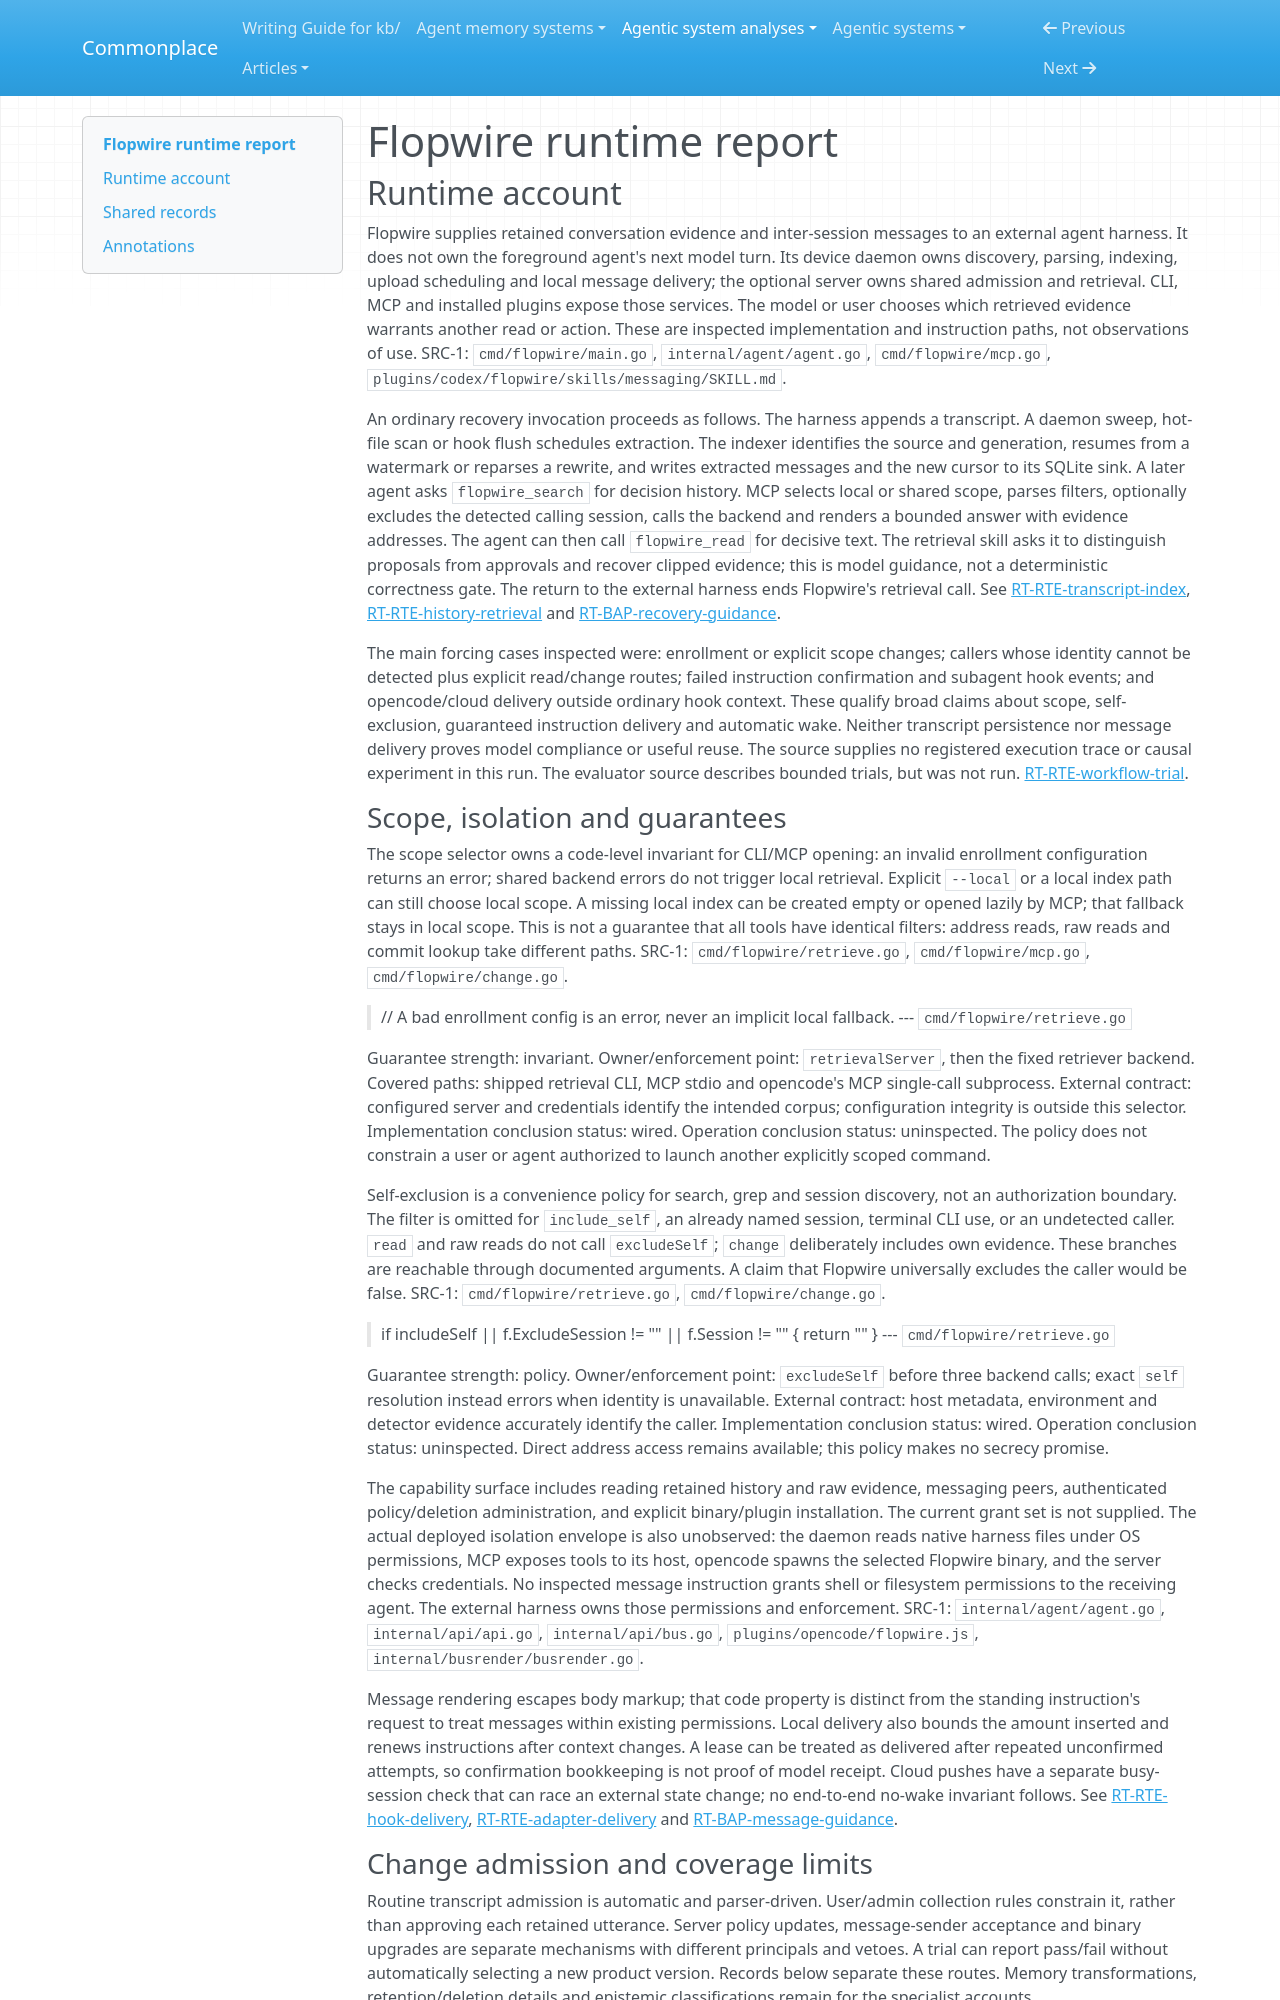

repository: zby/commonplace · page: agentic-system-analyses/retained/flopwire--flopwire/runtime/index.html · generator: mkdocs

---
type: agentic-system-analyses/types/agentic-system-runtime-report.md
description: "Flopwire runtime baseline: device indexing, scoped retrieval and harness message delivery at the frozen revision"
run-id: AAS-2026-10-20-flopwire-184bd013bba1-01
reviewed-boundary: "057a4b87603cc878e81d9eb49298ddc4eb9eeb23"
---

# Flopwire runtime report

## Runtime account

Flopwire supplies retained conversation evidence and inter-session messages to an external agent harness. It does not own the foreground agent's next model turn. Its device daemon owns discovery, parsing, indexing, upload scheduling and local message delivery; the optional server owns shared admission and retrieval. CLI, MCP and installed plugins expose those services. The model or user chooses which retrieved evidence warrants another read or action. These are inspected implementation and instruction paths, not observations of use. SRC-1: `cmd/flopwire/main.go`, `internal/agent/agent.go`, `cmd/flopwire/mcp.go`, `plugins/codex/flopwire/skills/messaging/SKILL.md`.

An ordinary recovery invocation proceeds as follows. The harness appends a transcript. A daemon sweep, hot-file scan or hook flush schedules extraction. The indexer identifies the source and generation, resumes from a watermark or reparses a rewrite, and writes extracted messages and the new cursor to its SQLite sink. A later agent asks `flopwire_search` for decision history. MCP selects local or shared scope, parses filters, optionally excludes the detected calling session, calls the backend and renders a bounded answer with evidence addresses. The agent can then call `flopwire_read` for decisive text. The retrieval skill asks it to distinguish proposals from approvals and recover clipped evidence; this is model guidance, not a deterministic correctness gate. The return to the external harness ends Flopwire's retrieval call. See [RT-RTE-transcript-index](#rt-rte-transcript-index), [RT-RTE-history-retrieval](#rt-rte-history-retrieval) and [RT-BAP-recovery-guidance](#rt-bap-recovery-guidance).

The main forcing cases inspected were: enrollment or explicit scope changes; callers whose identity cannot be detected plus explicit read/change routes; failed instruction confirmation and subagent hook events; and opencode/cloud delivery outside ordinary hook context. These qualify broad claims about scope, self-exclusion, guaranteed instruction delivery and automatic wake. Neither transcript persistence nor message delivery proves model compliance or useful reuse. The source supplies no registered execution trace or causal experiment in this run. The evaluator source describes bounded trials, but was not run. [RT-RTE-workflow-trial](#rt-rte-workflow-trial).
